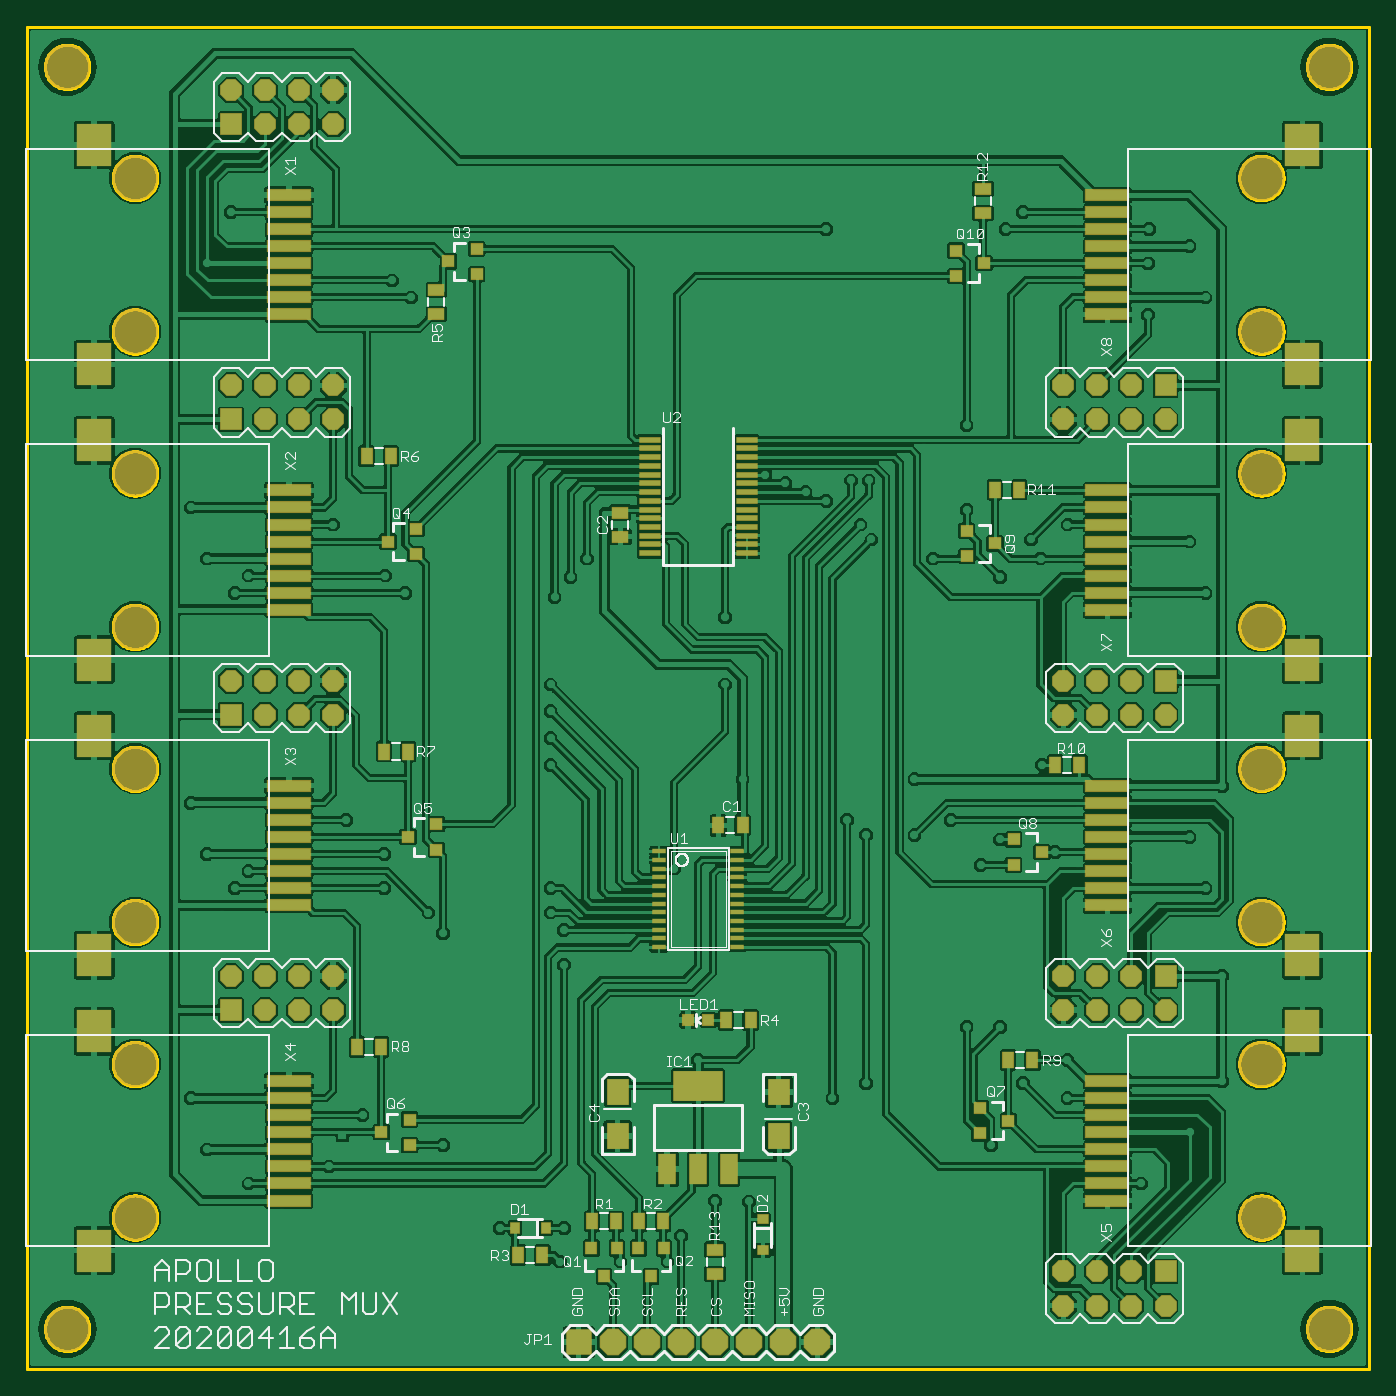
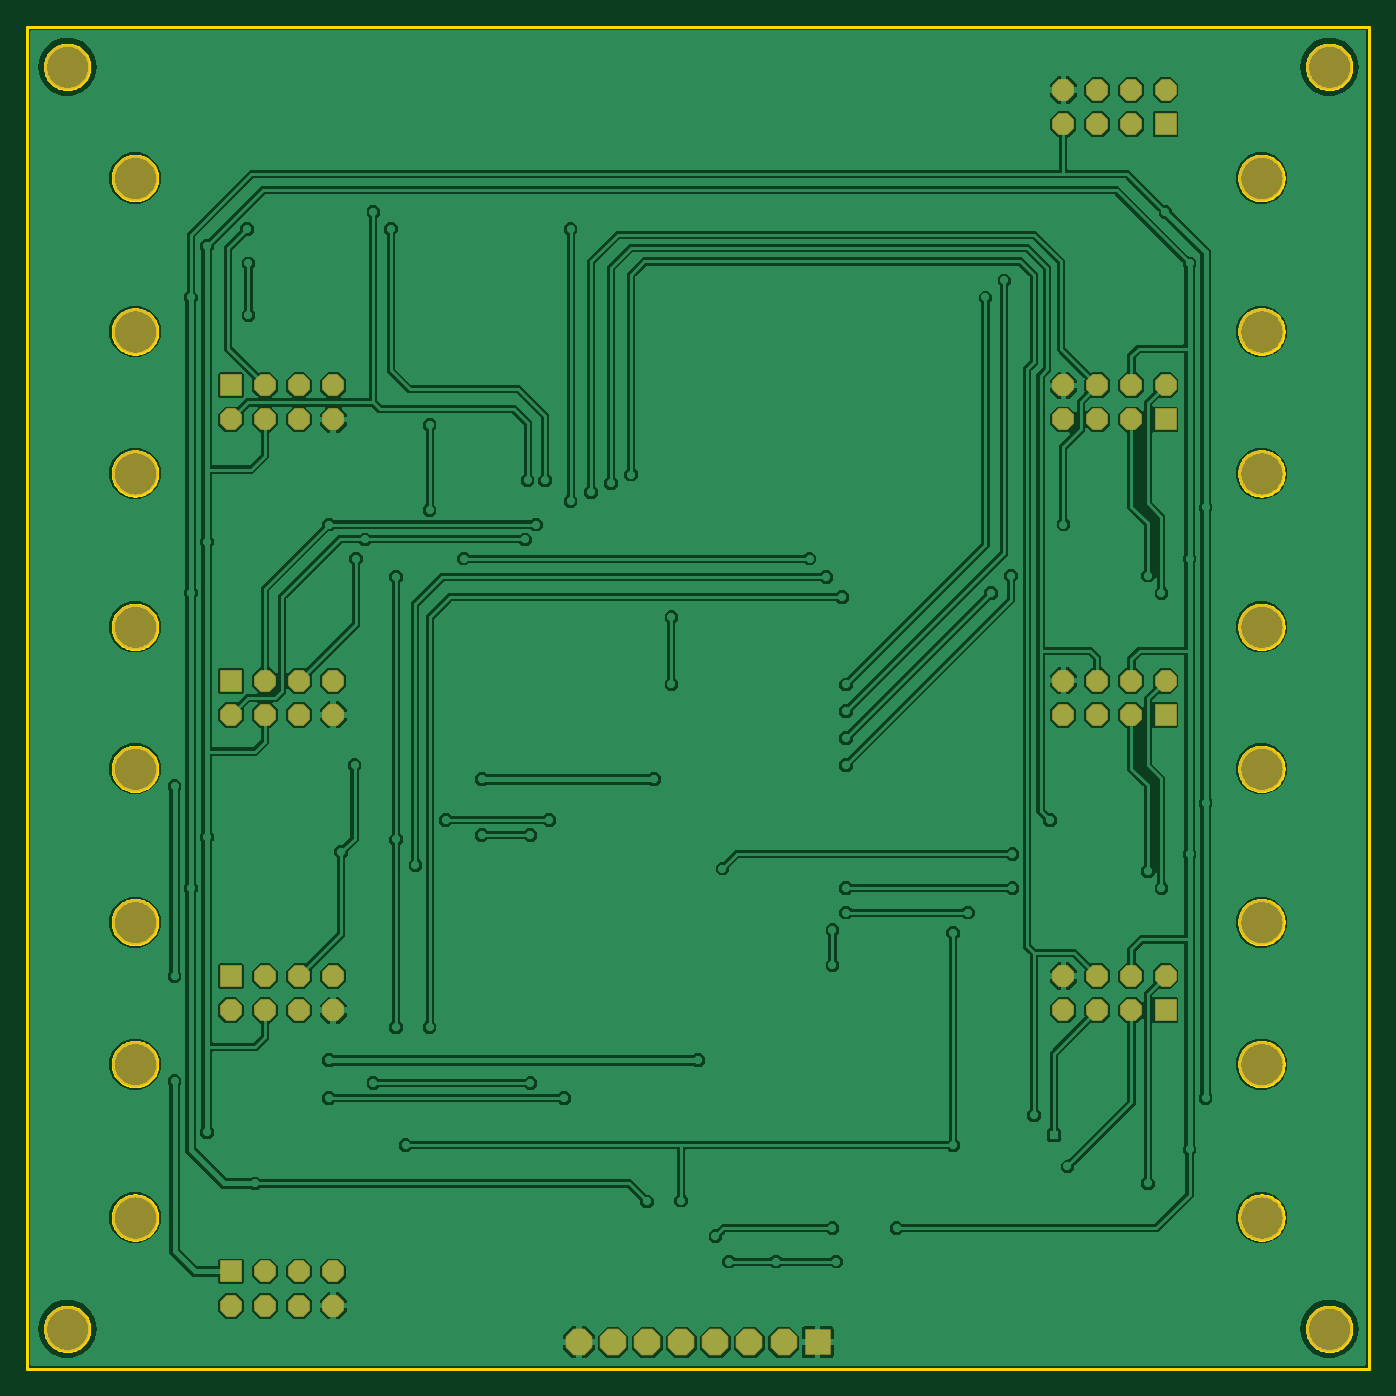
Circuit board: 7 layer files. Board 100.0 x 100.0 mm.
- bottom_copper: copper_bottom.gbr (176955 bytes)
- top_copper: copper_top.gbr (512202 bytes)
- outline: profile.gbr (35878 bytes)
- top_silk: silkscreen_top.gbr (37966 bytes)
- bottom_mask: soldermask_bottom.gbr (2156 bytes)
- top_mask: soldermask_top.gbr (6658 bytes)
- paste: solderpaste_top.gbr (4615 bytes)

=== bottom_copper: copper_bottom.gbr (176955 bytes, source omitted) ===
=== top_copper: copper_top.gbr (512202 bytes, source omitted) ===
=== outline: profile.gbr (35878 bytes, source omitted) ===
=== top_silk: silkscreen_top.gbr (37966 bytes, source omitted) ===
=== bottom_mask: soldermask_bottom.gbr ===
G04 EAGLE Gerber RS-274X export*
G75*
%MOMM*%
%FSLAX34Y34*%
%LPD*%
%INSoldermask Bottom*%
%IPPOS*%
%AMOC8*
5,1,8,0,0,1.08239X$1,22.5*%
G01*
%ADD10R,1.981200X1.981200*%
%ADD11P,2.144431X8X112.500000*%
%ADD12C,3.401600*%
%ADD13C,3.403600*%
%ADD14R,1.625600X1.625600*%
%ADD15P,1.759533X8X22.500000*%
%ADD16P,1.759533X8X202.500000*%


D10*
X411000Y20000D03*
D11*
X436400Y20000D03*
X461800Y20000D03*
X487200Y20000D03*
X512600Y20000D03*
X538000Y20000D03*
X563400Y20000D03*
X588800Y20000D03*
D12*
X80500Y772850D03*
X80500Y887150D03*
X80500Y552850D03*
X80500Y667150D03*
X80500Y332850D03*
X80500Y447150D03*
X80500Y112850D03*
X80500Y227150D03*
X919500Y227150D03*
X919500Y112850D03*
X919500Y447150D03*
X919500Y332850D03*
X919500Y667150D03*
X919500Y552850D03*
X919500Y887150D03*
X919500Y772850D03*
D13*
X30000Y30000D03*
X970000Y30000D03*
X30000Y970000D03*
X970000Y970000D03*
D14*
X151900Y927300D03*
D15*
X151900Y952700D03*
X177300Y927300D03*
X177300Y952700D03*
X202700Y927300D03*
X202700Y952700D03*
X228100Y927300D03*
X228100Y952700D03*
D14*
X151900Y707300D03*
D15*
X151900Y732700D03*
X177300Y707300D03*
X177300Y732700D03*
X202700Y707300D03*
X202700Y732700D03*
X228100Y707300D03*
X228100Y732700D03*
D14*
X151900Y487300D03*
D15*
X151900Y512700D03*
X177300Y487300D03*
X177300Y512700D03*
X202700Y487300D03*
X202700Y512700D03*
X228100Y487300D03*
X228100Y512700D03*
D14*
X151900Y267300D03*
D15*
X151900Y292700D03*
X177300Y267300D03*
X177300Y292700D03*
X202700Y267300D03*
X202700Y292700D03*
X228100Y267300D03*
X228100Y292700D03*
D14*
X848100Y72700D03*
D16*
X848100Y47300D03*
X822700Y72700D03*
X822700Y47300D03*
X797300Y72700D03*
X797300Y47300D03*
X771900Y72700D03*
X771900Y47300D03*
D14*
X848100Y292700D03*
D16*
X848100Y267300D03*
X822700Y292700D03*
X822700Y267300D03*
X797300Y292700D03*
X797300Y267300D03*
X771900Y292700D03*
X771900Y267300D03*
D14*
X848100Y512700D03*
D16*
X848100Y487300D03*
X822700Y512700D03*
X822700Y487300D03*
X797300Y512700D03*
X797300Y487300D03*
X771900Y512700D03*
X771900Y487300D03*
D14*
X848100Y732700D03*
D16*
X848100Y707300D03*
X822700Y732700D03*
X822700Y707300D03*
X797300Y732700D03*
X797300Y707300D03*
X771900Y732700D03*
X771900Y707300D03*
M02*

=== top_mask: soldermask_top.gbr (6658 bytes, source omitted) ===
=== paste: solderpaste_top.gbr ===
G04 EAGLE Gerber RS-274X export*
G75*
%MOMM*%
%FSLAX34Y34*%
%LPD*%
%INSolderpaste Top*%
%IPPOS*%
%AMOC8*
5,1,8,0,0,1.08239X$1,22.5*%
G01*
%ADD10R,0.990600X0.304800*%
%ADD11R,1.500000X0.400000*%
%ADD12R,1.219200X2.235200*%
%ADD13R,3.600000X2.200000*%
%ADD14R,3.200000X0.800000*%
%ADD15R,2.540000X3.120000*%
%ADD16R,0.800000X1.200000*%
%ADD17R,1.200000X0.800000*%
%ADD18R,1.600000X1.900000*%
%ADD19R,0.800000X0.900000*%
%ADD20R,0.630000X0.830000*%
%ADD21R,0.830000X0.630000*%
%ADD22R,0.800000X0.800000*%
%ADD23R,0.900000X0.800000*%


D10*
X470822Y385750D03*
X470822Y379250D03*
X470822Y372750D03*
X470822Y366250D03*
X470822Y359750D03*
X470822Y353250D03*
X470822Y346750D03*
X470822Y340250D03*
X470822Y333750D03*
X470822Y327250D03*
X470822Y320750D03*
X470822Y314250D03*
X529178Y314250D03*
X529178Y320750D03*
X529178Y327250D03*
X529178Y333750D03*
X529178Y340250D03*
X529178Y346750D03*
X529178Y353250D03*
X529178Y359750D03*
X529178Y366250D03*
X529178Y372750D03*
X529178Y379250D03*
X529178Y385750D03*
D11*
X463750Y692250D03*
X463750Y685750D03*
X463750Y679250D03*
X463750Y672750D03*
X463750Y666250D03*
X463750Y659750D03*
X463750Y653250D03*
X463750Y646750D03*
X463750Y640250D03*
X463750Y633750D03*
X463750Y627250D03*
X463750Y620750D03*
X463750Y614250D03*
X463750Y607750D03*
X536250Y607750D03*
X536250Y614250D03*
X536250Y620750D03*
X536250Y627250D03*
X536250Y633750D03*
X536250Y640250D03*
X536250Y646750D03*
X536250Y653250D03*
X536250Y659750D03*
X536250Y666250D03*
X536250Y672750D03*
X536250Y679250D03*
X536250Y685750D03*
X536250Y692250D03*
D12*
X476886Y149012D03*
X500000Y149012D03*
X523114Y149012D03*
D13*
X500000Y210990D03*
D14*
X195200Y785550D03*
X195200Y798250D03*
X195200Y810950D03*
X195200Y823650D03*
X195200Y836350D03*
X195200Y849050D03*
X195200Y861750D03*
X195200Y874450D03*
D15*
X50000Y748300D03*
X50000Y911700D03*
D14*
X195200Y565550D03*
X195200Y578250D03*
X195200Y590950D03*
X195200Y603650D03*
X195200Y616350D03*
X195200Y629050D03*
X195200Y641750D03*
X195200Y654450D03*
D15*
X50000Y528300D03*
X50000Y691700D03*
D14*
X195200Y345550D03*
X195200Y358250D03*
X195200Y370950D03*
X195200Y383650D03*
X195200Y396350D03*
X195200Y409050D03*
X195200Y421750D03*
X195200Y434450D03*
D15*
X50000Y308300D03*
X50000Y471700D03*
D14*
X195200Y125550D03*
X195200Y138250D03*
X195200Y150950D03*
X195200Y163650D03*
X195200Y176350D03*
X195200Y189050D03*
X195200Y201750D03*
X195200Y214450D03*
D15*
X50000Y88300D03*
X50000Y251700D03*
D14*
X804800Y214450D03*
X804800Y201750D03*
X804800Y189050D03*
X804800Y176350D03*
X804800Y163650D03*
X804800Y150950D03*
X804800Y138250D03*
X804800Y125550D03*
D15*
X950000Y251700D03*
X950000Y88300D03*
D14*
X804800Y434450D03*
X804800Y421750D03*
X804800Y409050D03*
X804800Y396350D03*
X804800Y383650D03*
X804800Y370950D03*
X804800Y358250D03*
X804800Y345550D03*
D15*
X950000Y471700D03*
X950000Y308300D03*
D14*
X804800Y654450D03*
X804800Y641750D03*
X804800Y629050D03*
X804800Y616350D03*
X804800Y603650D03*
X804800Y590950D03*
X804800Y578250D03*
X804800Y565550D03*
D15*
X950000Y691700D03*
X950000Y528300D03*
D14*
X804800Y874450D03*
X804800Y861750D03*
X804800Y849050D03*
X804800Y836350D03*
X804800Y823650D03*
X804800Y810950D03*
X804800Y798250D03*
X804800Y785550D03*
D15*
X950000Y911700D03*
X950000Y748300D03*
D16*
X533000Y405000D03*
X515000Y405000D03*
D17*
X442000Y638000D03*
X442000Y620000D03*
D18*
X560000Y206500D03*
X560000Y173500D03*
X440000Y173500D03*
X440000Y206500D03*
D19*
X430000Y69000D03*
X420500Y90000D03*
X439500Y90000D03*
D16*
X421000Y110000D03*
X439000Y110000D03*
D19*
X465000Y69000D03*
X455500Y90000D03*
X474500Y90000D03*
D16*
X456000Y110000D03*
X474000Y110000D03*
D20*
X386500Y105000D03*
X363500Y105000D03*
D16*
X366000Y85000D03*
X384000Y85000D03*
D21*
X548000Y111500D03*
X548000Y88500D03*
D22*
X492500Y260000D03*
X507500Y260000D03*
D16*
X521000Y260000D03*
X539000Y260000D03*
D17*
X305000Y804000D03*
X305000Y786000D03*
D16*
X271000Y680000D03*
X253000Y680000D03*
X284000Y460000D03*
X266000Y460000D03*
X264000Y240000D03*
X246000Y240000D03*
X731000Y230000D03*
X749000Y230000D03*
X766000Y450000D03*
X784000Y450000D03*
X721000Y655000D03*
X739000Y655000D03*
D17*
X712000Y861000D03*
X712000Y879000D03*
D23*
X314000Y825000D03*
X335000Y834500D03*
X335000Y815500D03*
X269000Y616350D03*
X290000Y625850D03*
X290000Y606850D03*
X284000Y396350D03*
X305000Y405850D03*
X305000Y386850D03*
X264000Y176350D03*
X285000Y185850D03*
X285000Y166850D03*
X731000Y185000D03*
X710000Y175500D03*
X710000Y194500D03*
X756000Y385000D03*
X735000Y375500D03*
X735000Y394500D03*
X721000Y615000D03*
X700000Y605500D03*
X700000Y624500D03*
X713000Y823650D03*
X692000Y814150D03*
X692000Y833150D03*
D17*
X512600Y89000D03*
X512600Y71000D03*
M02*

